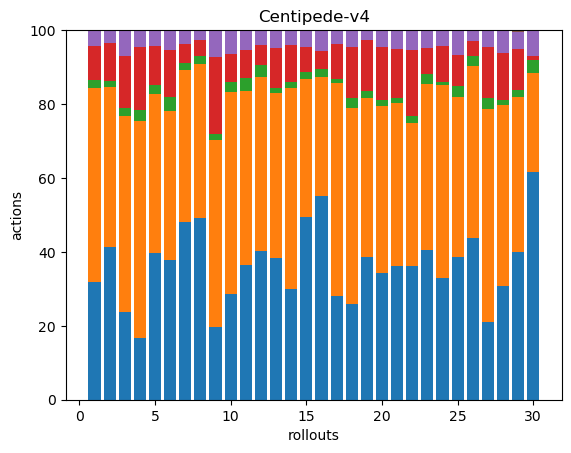

Data behind this chart, as committed beside it:
59, 98, 4, 17, 8, 0, 0, 0, 0, 0, 0, 0, 0, 0, 0, 0, 0, 0
94, 98, 4, 23, 8, 0, 0, 0, 0, 0, 0, 0, 0, 0, 0, 0, 0, 0
44, 99, 4, 26, 13, 0, 0, 0, 0, 0, 0, 0, 0, 0, 0, 0, 0, 0
49, 171, 9, 50, 13, 0, 0, 0, 0, 0, 0, 0, 0, 0, 0, 0, 0, 0
83, 90, 5, 22, 9, 0, 0, 0, 0, 0, 0, 0, 0, 0, 0, 0, 0, 0
104, 111, 10, 35, 14, 1, 0, 0, 0, 0, 0, 0, 0, 0, 0, 0, 0, 0
102, 87, 4, 11, 8, 0, 0, 0, 0, 0, 0, 0, 0, 0, 0, 0, 0, 0
97, 82, 4, 9, 5, 0, 0, 0, 0, 0, 0, 0, 0, 0, 0, 0, 0, 0
51, 131, 4, 54, 19, 0, 0, 0, 0, 0, 0, 0, 0, 0, 0, 0, 0, 0
75, 143, 7, 20, 17, 0, 0, 0, 0, 0, 0, 0, 0, 0, 0, 0, 0, 0
62, 80, 6, 13, 9, 0, 0, 0, 0, 0, 0, 0, 0, 0, 0, 0, 0, 0
69, 81, 6, 9, 7, 0, 0, 0, 0, 0, 0, 0, 0, 0, 0, 0, 0, 0
79, 92, 3, 22, 10, 0, 0, 0, 0, 0, 0, 0, 0, 0, 0, 0, 0, 0
58, 105, 3, 19, 8, 0, 0, 0, 0, 0, 0, 0, 0, 0, 0, 0, 0, 0
74, 56, 3, 10, 7, 0, 0, 0, 0, 0, 0, 0, 0, 0, 0, 0, 0, 0
69, 40, 3, 6, 7, 0, 0, 0, 0, 0, 0, 0, 0, 0, 0, 0, 0, 0
115, 236, 4, 39, 15, 0, 0, 0, 0, 0, 0, 0, 0, 0, 0, 0, 0, 0
86, 177, 9, 46, 15, 0, 0, 0, 0, 0, 0, 0, 0, 0, 0, 0, 0, 0
84, 94, 4, 30, 6, 0, 0, 0, 0, 0, 0, 0, 0, 0, 0, 0, 0, 0
67, 88, 3, 28, 9, 0, 0, 0, 0, 0, 0, 0, 0, 0, 0, 0, 0, 0
77, 94, 3, 28, 11, 0, 0, 0, 0, 0, 0, 0, 0, 0, 0, 0, 0, 0
73, 78, 4, 36, 11, 0, 0, 0, 0, 0, 0, 0, 0, 0, 0, 0, 0, 0
86, 95, 6, 15, 10, 0, 0, 0, 0, 0, 0, 0, 0, 0, 0, 0, 0, 0
109, 172, 3, 32, 14, 0, 0, 0, 0, 0, 0, 0, 0, 0, 0, 0, 0, 0
51, 57, 4, 11, 9, 0, 0, 0, 0, 0, 0, 0, 0, 0, 0, 0, 0, 0
105, 112, 6, 10, 7, 0, 0, 0, 0, 0, 0, 0, 0, 0, 0, 0, 0, 0
64, 175, 9, 42, 14, 0, 0, 0, 0, 0, 0, 0, 0, 0, 0, 0, 0, 0
70, 112, 3, 29, 14, 0, 0, 0, 0, 0, 0, 0, 0, 0, 0, 0, 0, 0
86, 90, 4, 24, 10, 1, 0, 0, 0, 0, 0, 0, 0, 0, 0, 0, 0, 0
53, 23, 3, 1, 6, 0, 0, 0, 0, 0, 0, 0, 0, 0, 0, 0, 0, 0
